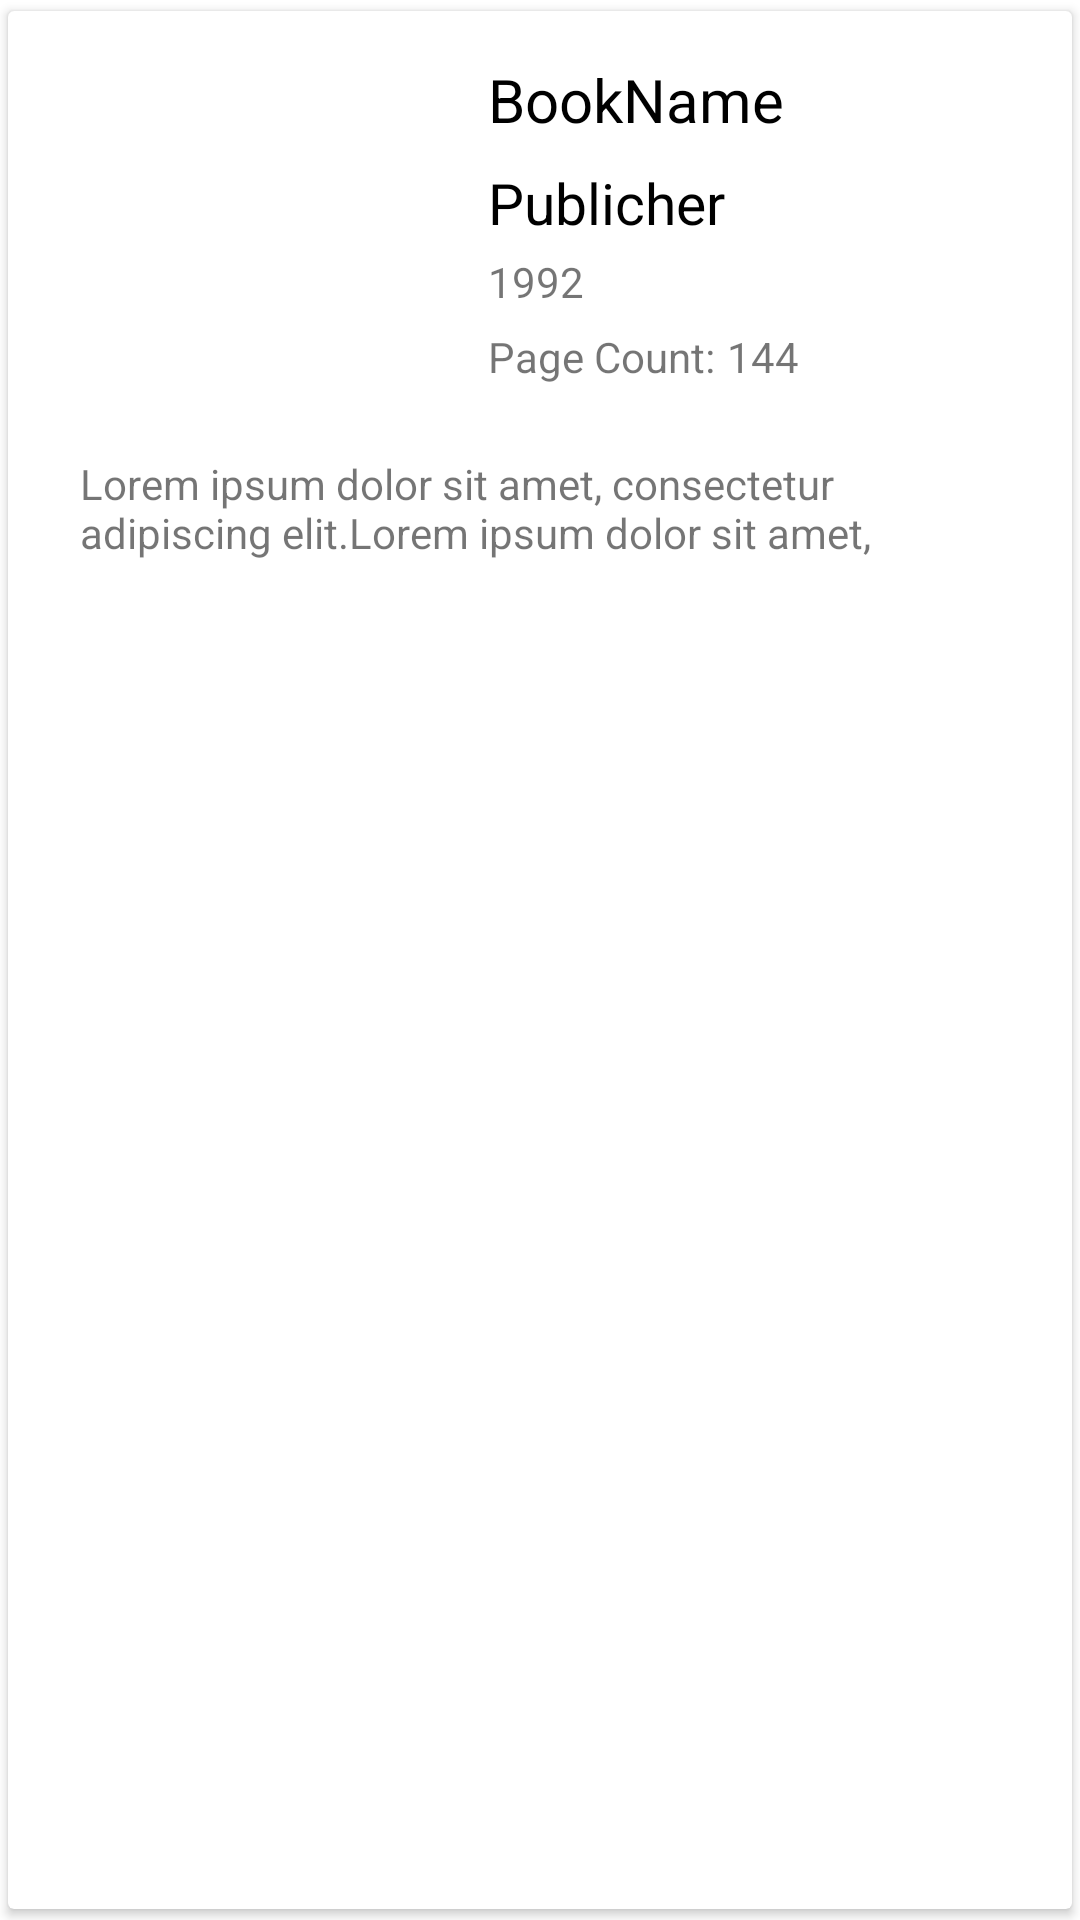

Write the Android layout XML for this screen, with the resource values it uses.
<!-- AndroidManifest.xml: application theme Theme.BookService -->
<!-- res/layout/book_item.xml -->
<?xml version="1.0" encoding="utf-8"?>
<androidx.cardview.widget.CardView
    xmlns:android="http://schemas.android.com/apk/res/android"
    xmlns:app="http://schemas.android.com/apk/res-auto"
    xmlns:tools="http://schemas.android.com/tools"
    android:layout_width="match_parent"
    android:layout_height="wrap_content"
    app:cardUseCompatPadding="true"
    android:elevation="3dp">

    <androidx.constraintlayout.widget.ConstraintLayout
        android:layout_width="match_parent"
        android:layout_height="wrap_content"
        android:paddingBottom="10dp">

        <ImageView
            android:id="@+id/img_view"
            android:layout_width="120dp"
            android:layout_height="120dp"
            android:layout_marginStart="24dp"
            android:layout_marginTop="16dp"
            android:src="@mipmap/ic_launcher"
            app:layout_constraintStart_toStartOf="parent"
            app:layout_constraintTop_toTopOf="parent" />

        <TextView
            android:id="@+id/book_title"
            android:layout_width="wrap_content"
            android:layout_height="wrap_content"
            android:layout_marginStart="16dp"
            android:layout_marginTop="16dp"
            android:textColor="@color/black"
            android:text="BookName"
            android:textSize="20dp"
            app:layout_constraintStart_toEndOf="@+id/img_view"
            app:layout_constraintTop_toTopOf="parent" />

        <TextView
            android:id="@+id/book_publisher"
            android:layout_width="wrap_content"
            android:layout_height="wrap_content"
            android:layout_marginStart="16dp"
            android:layout_marginTop="8dp"
            android:text="Publicher"
            android:textColor="@color/black"
            android:textSize="19dp"
            app:layout_constraintStart_toEndOf="@+id/img_view"
            app:layout_constraintTop_toBottomOf="@+id/book_title" />

        <TextView
            android:id="@+id/book_year"
            android:layout_width="wrap_content"
            android:layout_height="wrap_content"
            android:layout_marginStart="16dp"
            android:layout_marginTop="4dp"
            android:text="1992"
            app:layout_constraintStart_toEndOf="@+id/img_view"
            app:layout_constraintTop_toBottomOf="@+id/book_publisher" />

        <TextView
            android:id="@+id/textView2"
            android:layout_width="wrap_content"
            android:layout_height="wrap_content"

            android:layout_marginStart="16dp"
            android:layout_marginTop="6dp"
            android:text="@string/page_count"
            app:layout_constraintStart_toEndOf="@+id/img_view"
            app:layout_constraintTop_toBottomOf="@+id/book_year" />

        <TextView
            android:id="@+id/book_page_count"
            android:layout_width="wrap_content"
            android:layout_height="wrap_content"
            android:layout_marginStart="4dp"
            android:text="144"
            android:textSize="14dp"
            app:layout_constraintBottom_toBottomOf="@+id/textView2"
            app:layout_constraintStart_toEndOf="@+id/textView2" />

        <TextView
            android:id="@+id/book_desc"
            android:layout_width="match_parent"
            android:layout_height="wrap_content"
            android:layout_marginTop="12dp"
            android:layout_marginHorizontal="24dp"
            android:maxLines="2"
            android:text="Lorem ipsum dolor sit amet, consectetur adipiscing elit.Lorem ipsum dolor sit amet, consectetur adipiscing elit."
            app:layout_constraintEnd_toEndOf="parent"
            app:layout_constraintStart_toStartOf="parent"
            app:layout_constraintTop_toBottomOf="@+id/img_view" />
    </androidx.constraintlayout.widget.ConstraintLayout>

</androidx.cardview.widget.CardView>
<!-- resources referenced by this layout -->
<resources>
  <string name="page_count">Page Count: </string>
  <style name="Theme.BookService" parent="Theme.MaterialComponents.DayNight.NoActionBar">
          
          <item name="colorPrimary">@color/purple_500</item>
          <item name="colorPrimaryVariant">@color/purple_700</item>
          <item name="colorOnPrimary">@color/white</item>
          
          <item name="colorSecondary">@color/teal_200</item>
          <item name="colorSecondaryVariant">@color/teal_700</item>
          <item name="colorOnSecondary">@color/black</item>
          
          <item name="android:statusBarColor" tools:targetApi="l">?attr/colorPrimaryVariant</item>
          
      </style>
  <!-- not gathered from this repository: default colours our renderer supplied (Android Studio template values) -->
  <color name="purple_500">#FF6200EE</color>
  <color name="purple_700">#FF3700B3</color>
  <color name="teal_200">#FF03DAC5</color>
  <color name="teal_700">#FF018786</color>
  <color name="black">#FF000000</color>
  <color name="white">#FFFFFFFF</color>
</resources>
